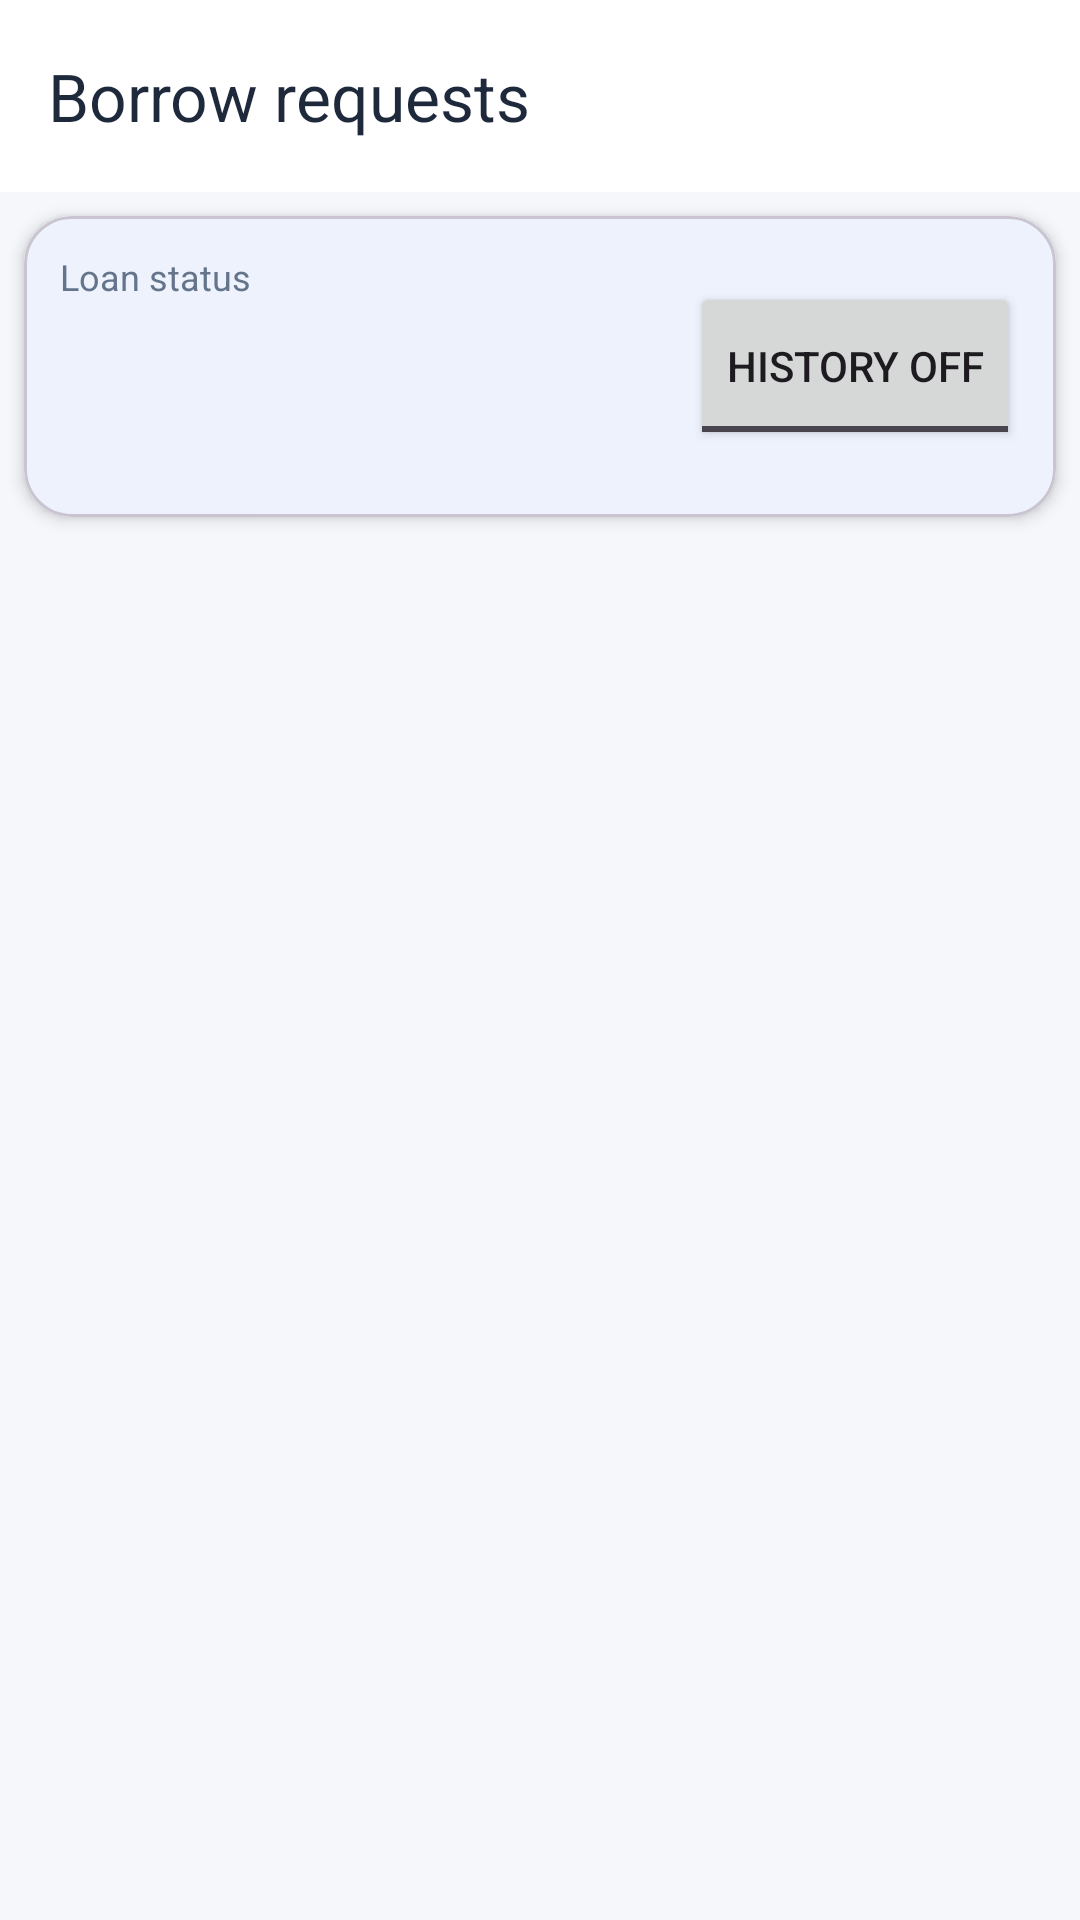

The Android layout XML behind this screen, and the referenced resources:
<!-- AndroidManifest.xml: application theme Theme.ISETConnect -->
<!-- res/layout/activity_borrow_requests.xml -->
<?xml version="1.0" encoding="utf-8"?>
<LinearLayout xmlns:android="http://schemas.android.com/apk/res/android"
    xmlns:app="http://schemas.android.com/apk/res-auto"
    android:layout_width="match_parent"
    android:layout_height="match_parent"
    android:background="@color/background"
    android:orientation="vertical">

    <com.google.android.material.appbar.MaterialToolbar
        android:id="@+id/toolbar"
        android:layout_width="match_parent"
        android:layout_height="wrap_content"
        android:background="@color/white"
        app:title="Borrow requests"
        app:titleTextColor="@color/text_main" />

    <com.google.android.material.card.MaterialCardView
        android:layout_width="match_parent"
        android:layout_height="wrap_content"
        android:layout_margin="@dimen/space_sm"
        app:cardBackgroundColor="@color/white"
        app:cardCornerRadius="@dimen/corner_md"
        app:cardElevation="@dimen/card_elevation">

        <LinearLayout
            android:layout_width="match_parent"
            android:layout_height="wrap_content"
            android:gravity="center_vertical"
            android:orientation="horizontal"
            android:padding="@dimen/space_md">

            <LinearLayout
                android:layout_width="0dp"
                android:layout_height="wrap_content"
                android:layout_weight="1"
                android:orientation="vertical">

                <TextView
                    android:layout_width="match_parent"
                    android:layout_height="wrap_content"
                    android:text="Loan status"
                    android:textColor="@color/text_secondary"
                    android:textSize="@dimen/text_caption" />

                <Spinner
                    android:id="@+id/spinnerLoanStatus"
                    android:layout_width="match_parent"
                    android:layout_height="wrap_content"
                    android:layout_marginTop="@dimen/space_xs"
                    android:background="@drawable/bg_input"
                    android:minHeight="@dimen/input_height"
                    android:paddingStart="@dimen/space_md"
                    android:paddingEnd="@dimen/space_md" />
            </LinearLayout>

            <ToggleButton
                android:id="@+id/toggleHistory"
                android:layout_width="wrap_content"
                android:layout_height="wrap_content"
                android:layout_marginStart="@dimen/space_sm"
                android:minHeight="@dimen/input_height"
                android:textOff="History OFF"
                android:textOn="History ON" />
        </LinearLayout>
    </com.google.android.material.card.MaterialCardView>

    <FrameLayout
        android:layout_width="match_parent"
        android:layout_height="0dp"
        android:layout_weight="1">

        <androidx.recyclerview.widget.RecyclerView
            android:id="@+id/recyclerView"
            android:layout_width="match_parent"
            android:layout_height="match_parent"
            android:clipToPadding="false"
            android:padding="@dimen/space_sm"
            android:scrollbars="vertical" />

        <ProgressBar
            android:id="@+id/progressBar"
            android:layout_width="wrap_content"
            android:layout_height="wrap_content"
            android:layout_gravity="center"
            android:indeterminate="true"
            android:visibility="gone" />

        <TextView
            android:id="@+id/emptyState"
            style="@style/Text.Body"
            android:layout_width="wrap_content"
            android:layout_height="wrap_content"
            android:layout_gravity="center"
            android:text="@string/no_results"
            android:visibility="gone" />
    </FrameLayout>
</LinearLayout>
<!-- resources referenced by this layout -->
<resources>
  <color name="background">#F5F7FB</color>
  <color name="text_main">#1E293B</color>
  <color name="text_secondary">#64748B</color>
  <color name="white">#FFFFFF</color>
  <dimen name="card_elevation">3dp</dimen>
  <dimen name="corner_md">16dp</dimen>
  <dimen name="input_height">56dp</dimen>
  <dimen name="space_md">12dp</dimen>
  <dimen name="space_sm">8dp</dimen>
  <dimen name="space_xs">4dp</dimen>
  <dimen name="text_caption">12sp</dimen>
  <string name="no_results">Nothing here yet</string>
  <style name="Text.Body" parent="TextAppearance.Material3.BodyMedium">
          <item name="android:textColor">@color/text_secondary</item>
          <item name="android:textSize">@dimen/text_body</item>
      </style>
  <style name="Theme.ISETConnect" parent="Theme.Material3.DayNight.NoActionBar">
          <item name="colorPrimary">@color/primary</item>
          <item name="colorOnPrimary">@color/white</item>
          <item name="colorPrimaryContainer">@color/primary_light</item>
          <item name="colorOnPrimaryContainer">@color/navy</item>
          <item name="colorSecondary">@color/navy</item>
          <item name="colorOnSecondary">@color/white</item>
          <item name="colorSurface">@color/white</item>
          <item name="colorOnSurface">@color/text_main</item>
          <item name="android:colorBackground">@color/background</item>
          <item name="android:windowBackground">@color/background</item>
          <item name="android:statusBarColor">@color/navy</item>
          <item name="android:navigationBarColor">@color/white</item>
          <item name="android:windowLightStatusBar" tools:targetApi="m">false</item>
          <item name="android:windowLightNavigationBar" tools:targetApi="o_mr1">true</item>
          <item name="materialButtonStyle">@style/Button.Primary</item>
      </style>
  <dimen name="text_body">14sp</dimen>
  <color name="primary">#2563EB</color>
  <color name="primary_light">#DBEAFE</color>
  <color name="navy">#142B4A</color>
  <style name="Button.Primary" parent="Widget.Material3.Button">
          <item name="android:background">@drawable/bg_primary_button</item>
          <item name="android:textColor">@color/white</item>
          <item name="android:textStyle">bold</item>
          <item name="android:minHeight">@dimen/button_height</item>
          <item name="cornerRadius">@dimen/corner_sm</item>
      </style>
  <!-- drawable bg_primary_button (drawable) -->
  <?xml version="1.0" encoding="utf-8"?>
  <selector xmlns:android="http://schemas.android.com/apk/res/android">
      <item android:state_pressed="true">
          <shape android:shape="rectangle">
              <solid android:color="#1D4ED8" />
              <corners android:radius="10dp" />
          </shape>
      </item>
      <item android:state_enabled="false">
          <shape android:shape="rectangle">
              <solid android:color="#93B4F5" />
              <corners android:radius="10dp" />
          </shape>
      </item>
      <item>
          <shape android:shape="rectangle">
              <solid android:color="#2563EB" />
              <corners android:radius="10dp" />
          </shape>
      </item>
  </selector>
  <dimen name="button_height">52dp</dimen>
  <dimen name="corner_sm">10dp</dimen>
</resources>
